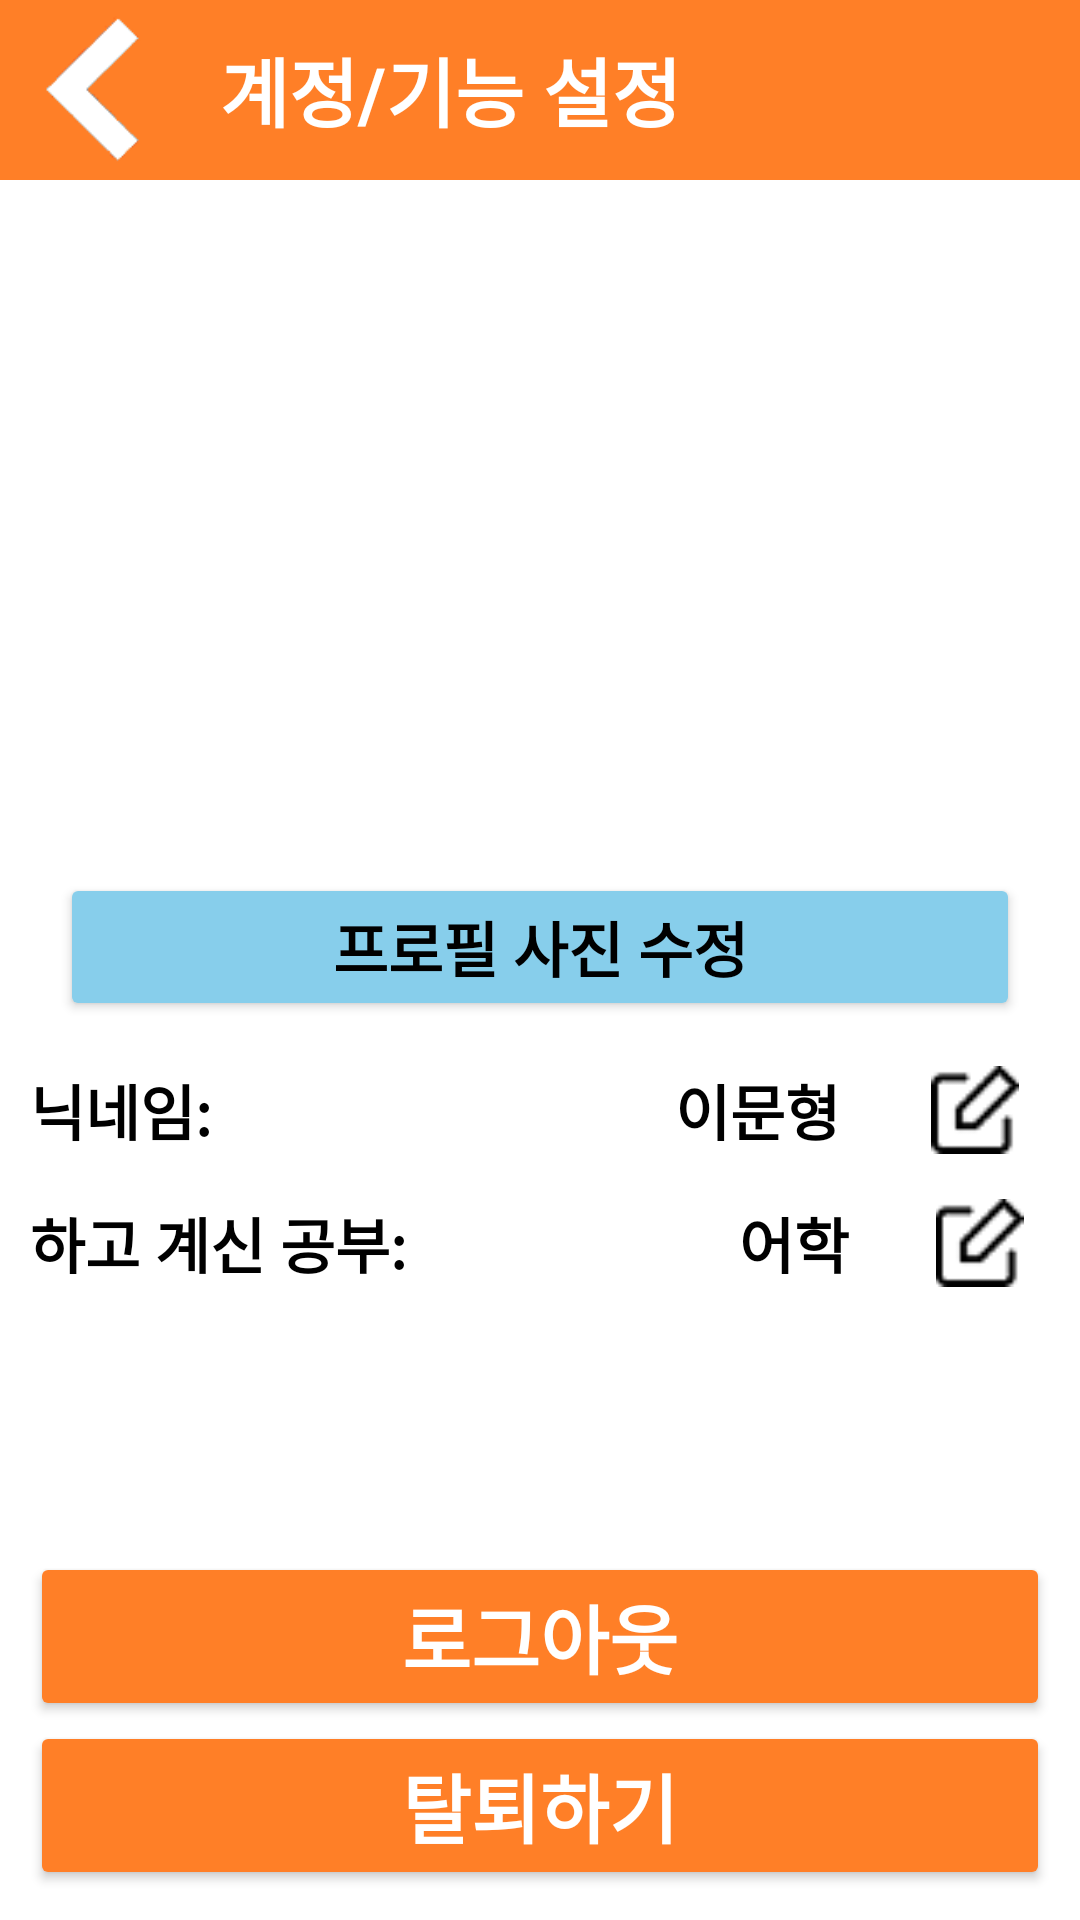

This screen was rendered from an Android layout file. Write that file and the resources it references.
<!-- AndroidManifest.xml: application theme Theme.210303_studyApp_Last -->
<!-- res/layout/menu_activity.xml -->
<?xml version="1.0" encoding="utf-8"?>
<RelativeLayout xmlns:android="http://schemas.android.com/apk/res/android"
    xmlns:tools="http://schemas.android.com/tools"
    android:layout_width="match_parent"
    android:layout_height="match_parent"
    tools:context=".Menu_Activity">


    <LinearLayout
        android:layout_width="match_parent"
        android:layout_height="match_parent"
        android:orientation="vertical"
        android:weightSum="10">


        <LinearLayout
            android:layout_width="match_parent"
            android:layout_height="60dp"
            android:background="@color/Orange_bright">


            <ImageView
                android:id="@+id/iv_backicon_Menu"
                android:layout_width="wrap_content"
                android:layout_height="match_parent"
                android:layout_marginLeft="10dp"
                android:layout_weight="0.5"
                android:padding="5dp"
                android:src="@drawable/backicon" />


            <TextView
                android:id="@+id/subject_Rank"
                android:layout_width="match_parent"
                android:layout_height="wrap_content"
                android:layout_gravity="center_vertical"
                android:layout_marginLeft="20dp"
                android:layout_weight="1"
                android:gravity="left"
                android:text="계정/기능 설정"
                android:textColor="@color/white"
                android:textSize="25sp"
                android:textStyle="bold" />
        </LinearLayout>

        <LinearLayout
            android:layout_width="match_parent"
            android:layout_height="0dp"
            android:layout_margin="10dp"
            android:layout_weight="5">

            <ImageView
                android:id="@+id/iv_profile_menu"
                android:layout_width="match_parent"
                android:layout_height="match_parent"
                android:src="@mipmap/ic_launcher_round" />

        </LinearLayout>

        <LinearLayout
            android:layout_width="match_parent"
            android:layout_height="wrap_content"
            android:gravity="center"
            android:weightSum="2">

            <Button
                android:id="@+id/btn_profile_menu"
                android:layout_width="0dp"
                android:layout_height="wrap_content"
                android:layout_marginLeft="20dp"
                android:layout_marginRight="20dp"
                android:layout_weight="2"
                android:backgroundTint="@color/Sky_135"
                android:text="프로필 사진 수정"
                android:textColor="@color/black"
                android:textSize="20sp"
                android:textStyle="bold" />


        </LinearLayout>


        <LinearLayout
            android:layout_width="match_parent"
            android:layout_height="wrap_content"
            android:weightSum="2">

            <TextView
                android:layout_width="0dp"
                android:layout_height="match_parent"
                android:layout_marginLeft="10dp"
                android:layout_marginTop="15dp"
                android:layout_weight="1"
                android:gravity="left"
                android:text="닉네임:"
                android:textColor="@color/black"
                android:textSize="20sp"
                android:textStyle="bold" />

            <LinearLayout
                android:layout_width="wrap_content"
                android:layout_height="match_parent"
                android:layout_weight="1"
                android:weightSum="3">

                <TextView
                    android:id="@+id/tv_nickname_option"
                    android:layout_width="0dp"
                    android:layout_height="match_parent"
                    android:layout_marginTop="15dp"
                    android:layout_marginRight="10dp"
                    android:layout_weight="2"
                    android:ellipsize="end"
                    android:gravity="right"
                    android:maxLines="1"
                    android:text="이문형"
                    android:textColor="@color/black"
                    android:textSize="20sp"
                    android:textStyle="bold" />

                <ImageView
                    android:id="@+id/iv_edit_nickname"
                    android:layout_width="0dp"
                    android:layout_height="match_parent"
                    android:layout_gravity="right"
                    android:layout_weight="1"
                    android:paddingTop="15dp"
                    android:src="@drawable/edit_icon" />
            </LinearLayout>

        </LinearLayout>

        <LinearLayout
            android:layout_width="match_parent"
            android:layout_height="wrap_content"
            android:weightSum="2">

            <TextView
                android:layout_width="0dp"
                android:layout_height="match_parent"
                android:layout_marginLeft="10dp"
                android:layout_marginTop="15dp"
                android:layout_weight="1"
                android:gravity="left"
                android:text="하고 계신 공부:"
                android:textColor="@color/black"
                android:textSize="20sp"
                android:textStyle="bold" />

            <LinearLayout
                android:layout_width="wrap_content"
                android:layout_height="match_parent"
                android:layout_weight="1"
                android:weightSum="3">

                <TextView
                    android:id="@+id/tv_studyType_option"
                    android:layout_width="0dp"
                    android:layout_height="match_parent"
                    android:layout_marginTop="15dp"
                    android:layout_marginRight="10dp"
                    android:layout_weight="2"
                    android:ellipsize="end"
                    android:gravity="right"
                    android:maxLines="1"
                    android:text="어학"
                    android:textColor="@color/black"
                    android:textSize="20sp"
                    android:textStyle="bold" />

                <ImageView
                    android:id="@+id/iv_edit_studyType"
                    android:layout_width="0dp"
                    android:layout_height="match_parent"
                    android:layout_gravity="right"
                    android:layout_weight="1"
                    android:paddingTop="15dp"
                    android:src="@drawable/edit_icon" />
            </LinearLayout>


        </LinearLayout>

        


    </LinearLayout>

    <Button
        android:id="@+id/btn_Logout_Account"
        android:layout_width="match_parent"
        android:layout_height="wrap_content"
        android:layout_above="@+id/btn_remove_Account"
        android:layout_marginLeft="10dp"
        android:layout_marginRight="10dp"
        android:backgroundTint="@color/Orange_bright"
        android:text="로그아웃"
        android:textColor="@color/white"
        android:textSize="25sp"
        android:textStyle="bold" />

    <Button
        android:id="@+id/btn_remove_Account"
        android:layout_width="match_parent"
        android:layout_height="wrap_content"
        android:layout_alignParentBottom="true"
        android:layout_marginLeft="10dp"
        android:layout_marginRight="10dp"
        android:layout_marginBottom="10dp"
        android:backgroundTint="@color/Orange_bright"
        android:text="탈퇴하기"
        android:textColor="@color/white"
        android:textSize="25sp"
        android:textStyle="bold" />
</RelativeLayout>
<!-- resources referenced by this layout -->
<resources>
  <color name="Orange_bright">#FF7F27</color>
  <color name="Sky_135">#87CEEB</color>
  <color name="black">#FF000000</color>
  <color name="white">#FFFFFFFF</color>
  <!-- drawable backicon: png bitmap (drawable-v24, 2217 bytes) -->
  <!-- drawable edit_icon: png bitmap (drawable-v24, 699 bytes) -->
  <style name="Theme.210303_studyApp_Last" parent="Theme.MaterialComponents.DayNight.DarkActionBar">
          
          <item name="colorPrimary">@color/purple_500</item>
          <item name="colorPrimaryVariant">@color/purple_700</item>
          <item name="colorOnPrimary">@color/white</item>
          
          <item name="colorSecondary">@color/teal_200</item>
          <item name="colorSecondaryVariant">@color/teal_700</item>
          <item name="colorOnSecondary">@color/black</item>
          
          <item name="android:statusBarColor" tools:targetApi="l">?attr/colorPrimaryVariant</item>
          
          
          <item name="windowActionBar">false</item>
          <item name="windowNoTitle">true</item>
  
          
      </style>
  <color name="purple_500">#FF6200EE</color>
  <color name="purple_700">#FF3700B3</color>
  <color name="teal_200">#FF03DAC5</color>
  <color name="teal_700">#FF018786</color>
</resources>
